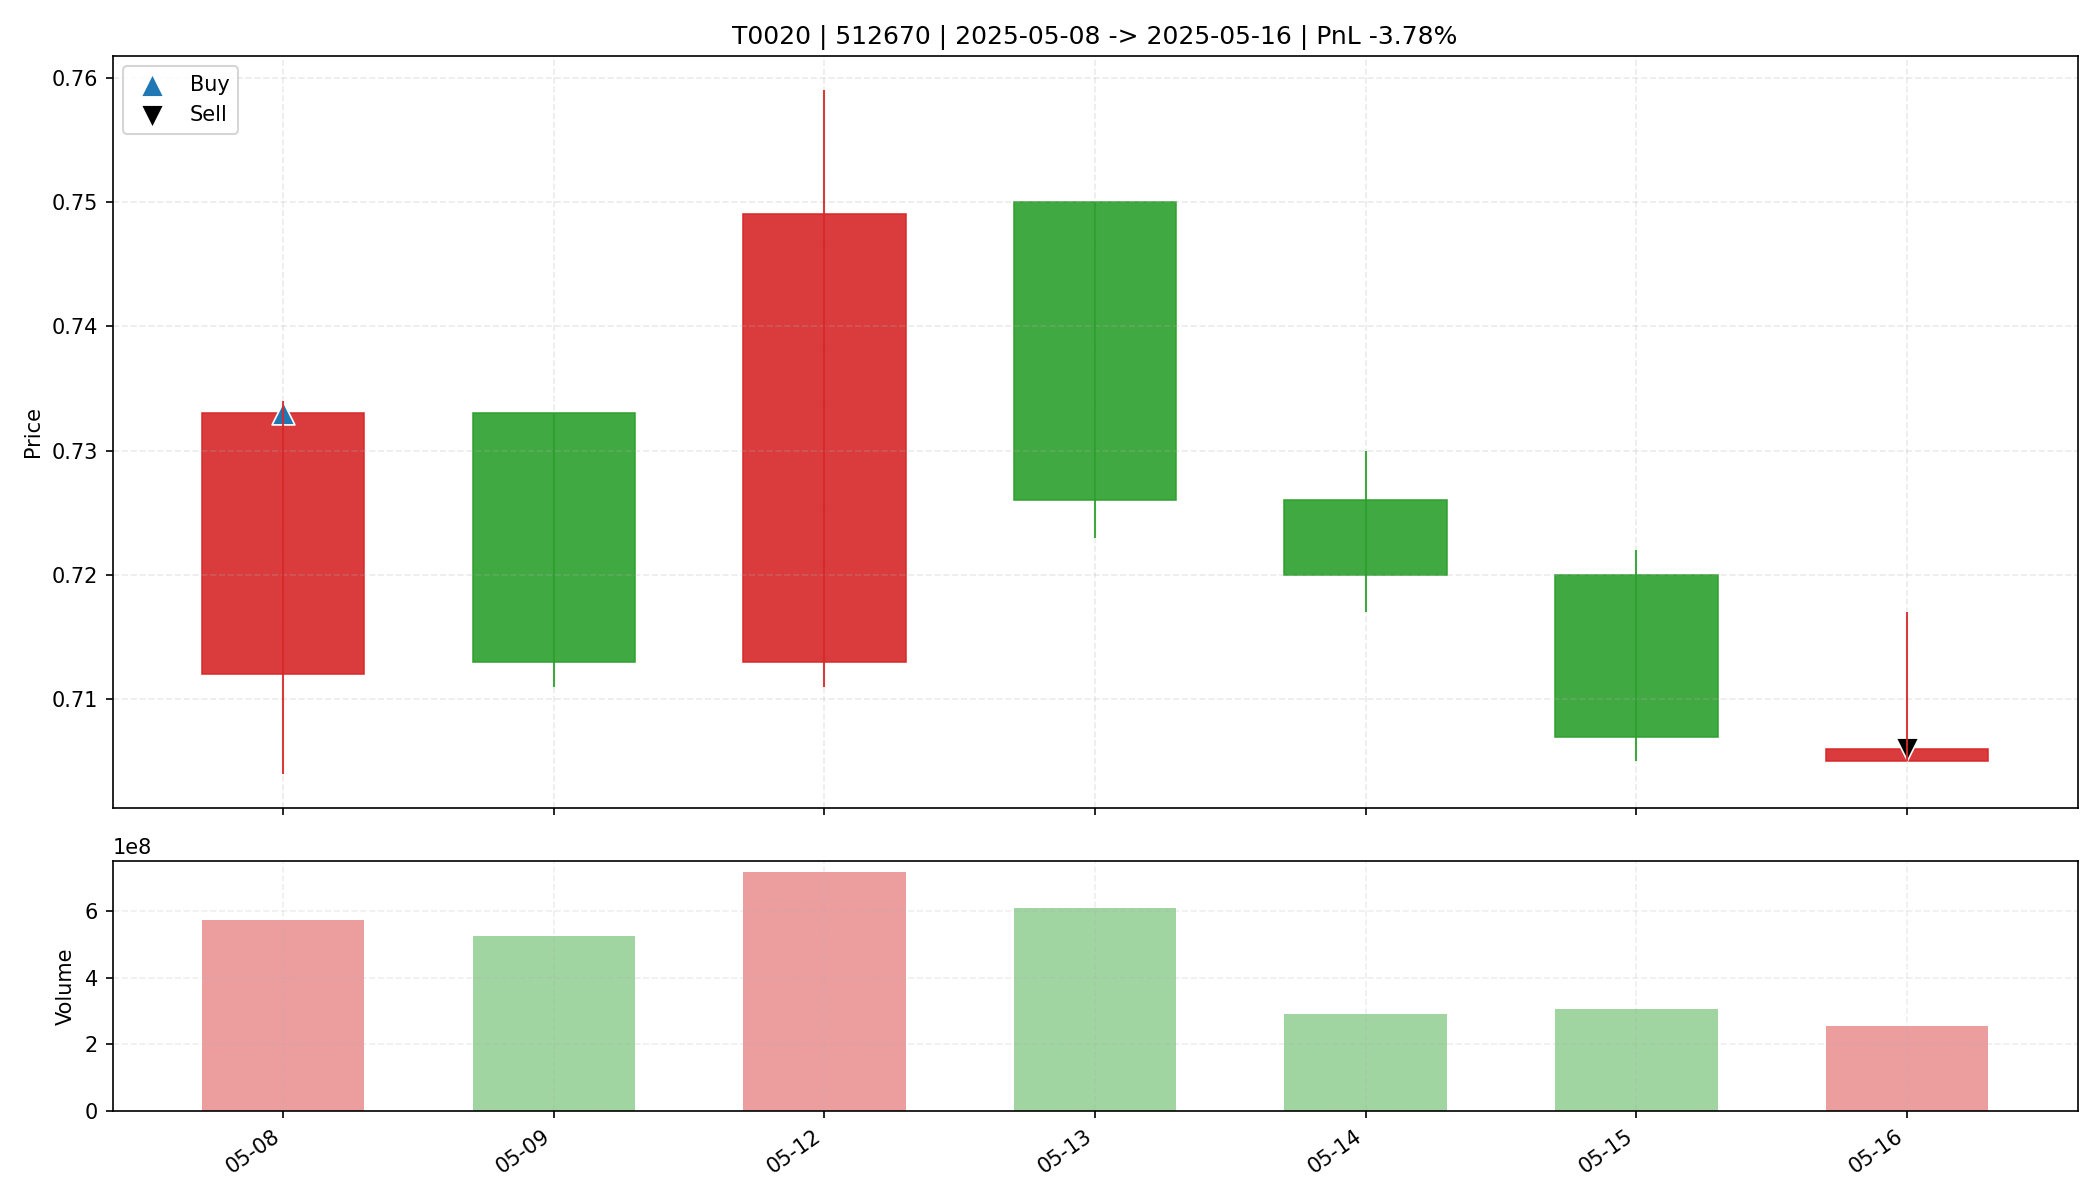

The data file committed next to this chart (first rows):
date, open, high, low, close, amount, volume, trade_id, code, buy_date, sell_date, buy_price, sell_price, matched_shares, buy_reason, sell_reason, sell_profit_pct, sell_hold_days, is_buy_day, is_sell_day, holding_day_index
2025-05-08, 0.712, 0.734, 0.704, 0.733, 412838752, 573758498, T0020, 512670, 2025-05-08, 2025-05-16, 0.733, 0.706, 44900, 前10日振幅9.2%, 阳线涨幅2.9%, 突破均线, 温和放量1.6倍, MA…, 跌破MA10, -3.78, 6.0, True, False, 0
2025-05-09, 0.733, 0.733, 0.711, 0.713, 375879616, 524594500, T0020, 512670, 2025-05-08, 2025-05-16, 0.733, 0.706, 44900, 前10日振幅9.2%, 阳线涨幅2.9%, 突破均线, 温和放量1.6倍, MA…, 跌破MA10, -3.78, 6.0, False, False, 1
2025-05-12, 0.713, 0.759, 0.711, 0.749, 530423008, 714649300, T0020, 512670, 2025-05-08, 2025-05-16, 0.733, 0.706, 44900, 前10日振幅9.2%, 阳线涨幅2.9%, 突破均线, 温和放量1.6倍, MA…, 跌破MA10, -3.78, 6.0, False, False, 2
2025-05-13, 0.75, 0.75, 0.723, 0.726, 445721344, 609078290, T0020, 512670, 2025-05-08, 2025-05-16, 0.733, 0.706, 44900, 前10日振幅9.2%, 阳线涨幅2.9%, 突破均线, 温和放量1.6倍, MA…, 跌破MA10, -3.78, 6.0, False, False, 3
2025-05-14, 0.726, 0.73, 0.717, 0.72, 209758528, 290844788, T0020, 512670, 2025-05-08, 2025-05-16, 0.733, 0.706, 44900, 前10日振幅9.2%, 阳线涨幅2.9%, 突破均线, 温和放量1.6倍, MA…, 跌破MA10, -3.78, 6.0, False, False, 4
2025-05-15, 0.72, 0.722, 0.705, 0.707, 218261920, 307006295, T0020, 512670, 2025-05-08, 2025-05-16, 0.733, 0.706, 44900, 前10日振幅9.2%, 阳线涨幅2.9%, 突破均线, 温和放量1.6倍, MA…, 跌破MA10, -3.78, 6.0, False, False, 5
2025-05-16, 0.705, 0.717, 0.705, 0.706, 181760416, 256012080, T0020, 512670, 2025-05-08, 2025-05-16, 0.733, 0.706, 44900, 前10日振幅9.2%, 阳线涨幅2.9%, 突破均线, 温和放量1.6倍, MA…, 跌破MA10, -3.78, 6.0, False, True, 6
